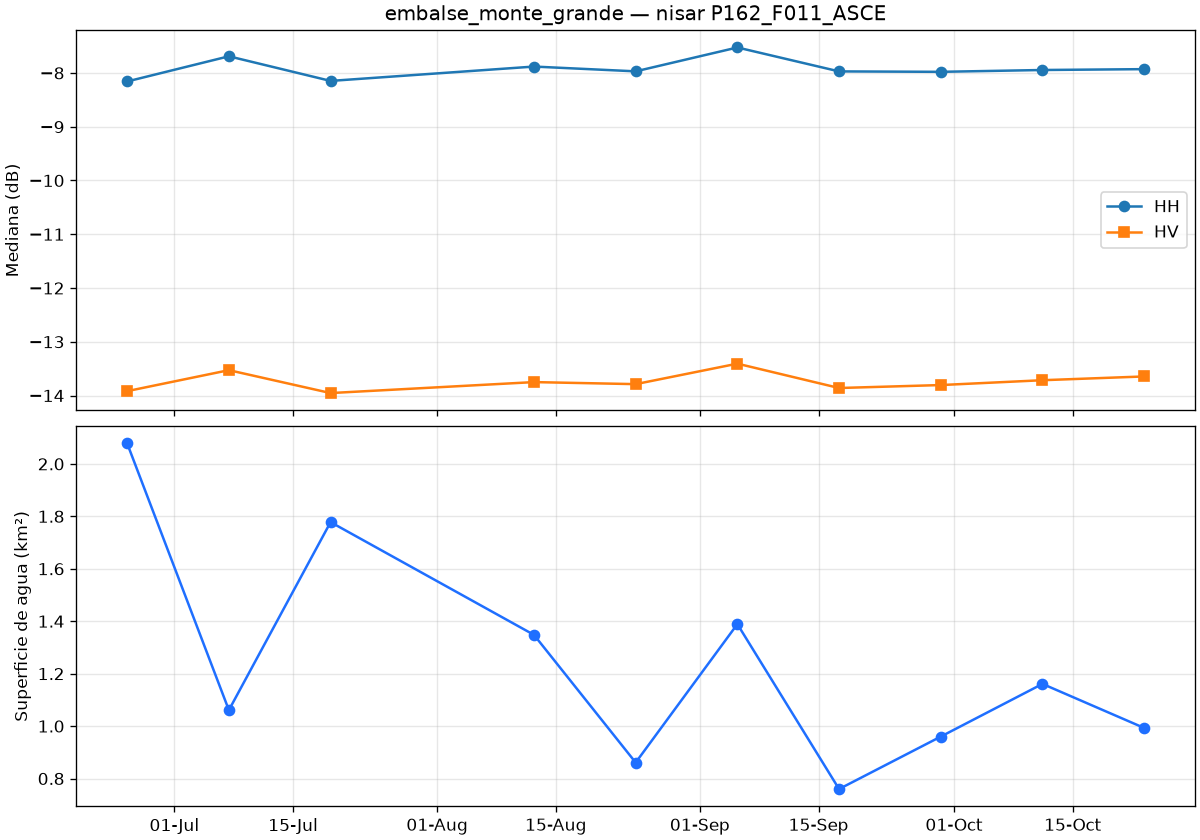

The table this chart was drawn from, first rows:
date, co_median_db, cross_median_db, valid_pct, water_km2
2026-06-25T10:09:10Z, -8.158, -13.92, 100.0, 2.078
2026-07-07T10:09:09Z, -7.69, -13.53, 100.0, 1.061
2026-07-19T10:09:09Z, -8.148, -13.95, 100.0, 1.778
2026-08-12T10:09:08Z, -7.881, -13.75, 100.0, 1.348
2026-08-24T10:09:08Z, -7.97, -13.79, 100.0, 0.861
2026-09-05T10:09:07Z, -7.526, -13.41, 100.0, 1.389
2026-09-17T10:09:07Z, -7.971, -13.86, 100.0, 0.76
2026-09-29T10:09:08Z, -7.979, -13.8, 100.0, 0.96
2026-10-11T10:09:08Z, -7.945, -13.71, 100.0, 1.161
2026-10-23T10:09:08Z, -7.929, -13.64, 100.0, 0.993
